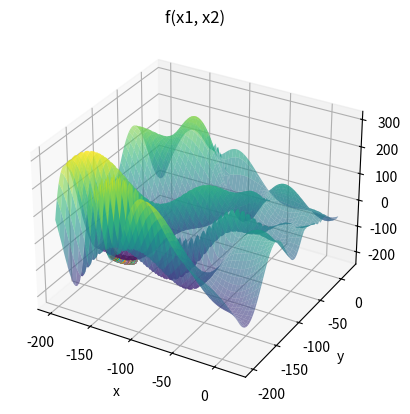

Reproduce this figure in Python.
import numpy as np
import matplotlib.pyplot as plt

#DANDO BOM

def perturb(x, e):
    # return np.array([np.random.uniform(low=xi-e, high=xi+e) for xi in x])

    x_cand = np.random.uniform(low=x-e,high=x+e)

    x_cand = np.clip(x_cand, x_l, x_u)

    return x_cand

def f(x1, x2):
    termo1 = - (x2 + 47) * np.sin(np.sqrt(np.abs((x1 / 2) + (x2 + 47))))
    termo2 = x1 * np.sin(np.sqrt(np.abs(x1 - (x2 + 47))))
    
    return termo1 - termo2

max_int = 10000

x_l = [-200, -200]
x_u = [20, 20]

e = 0.1
max_viz = 20
melhoria = True
i = 0

x_opt = np.random.uniform(low=-200, high=21, size=2)
f_opt = f(x_opt[0], x_opt[1])

# 3D
fig = plt.figure()
ax = fig.add_subplot(111, projection='3d')

x1_vals = np.linspace(x_l[0], x_u[0], 100)
x2_vals = np.linspace(x_l[1], x_u[1], 100)
X1, X2 = np.meshgrid(x1_vals, x2_vals)

ax.plot_surface(X1, X2, f(X1, X2), cmap='viridis', alpha=0.6)
# 3D

while i < max_int and melhoria:
    melhoria = False

    for j in range(max_viz):
        x_cand = perturb(x_opt, e)
        f_cand = f(x_cand[0], x_cand[1])
        
        if f_cand < f_opt:
            x_opt = x_cand
            f_opt = f_cand
            melhoria = True
            ax.scatter(x_opt[0], x_opt[1], f_opt)
            break
    
    i += 1

# Plot com marcacao
# ax.scatter(x_opt[0], x_opt[1], f_opt, color='r', marker='x', s=100, linewidth=3) 

ax.scatter(x_opt[0], x_opt[1], f_opt)
ax.set_xlabel('x')
ax.set_ylabel('y')
ax.set_zlabel('z')
ax.set_title('f(x1, x2)')

plt.show()

bp = 1